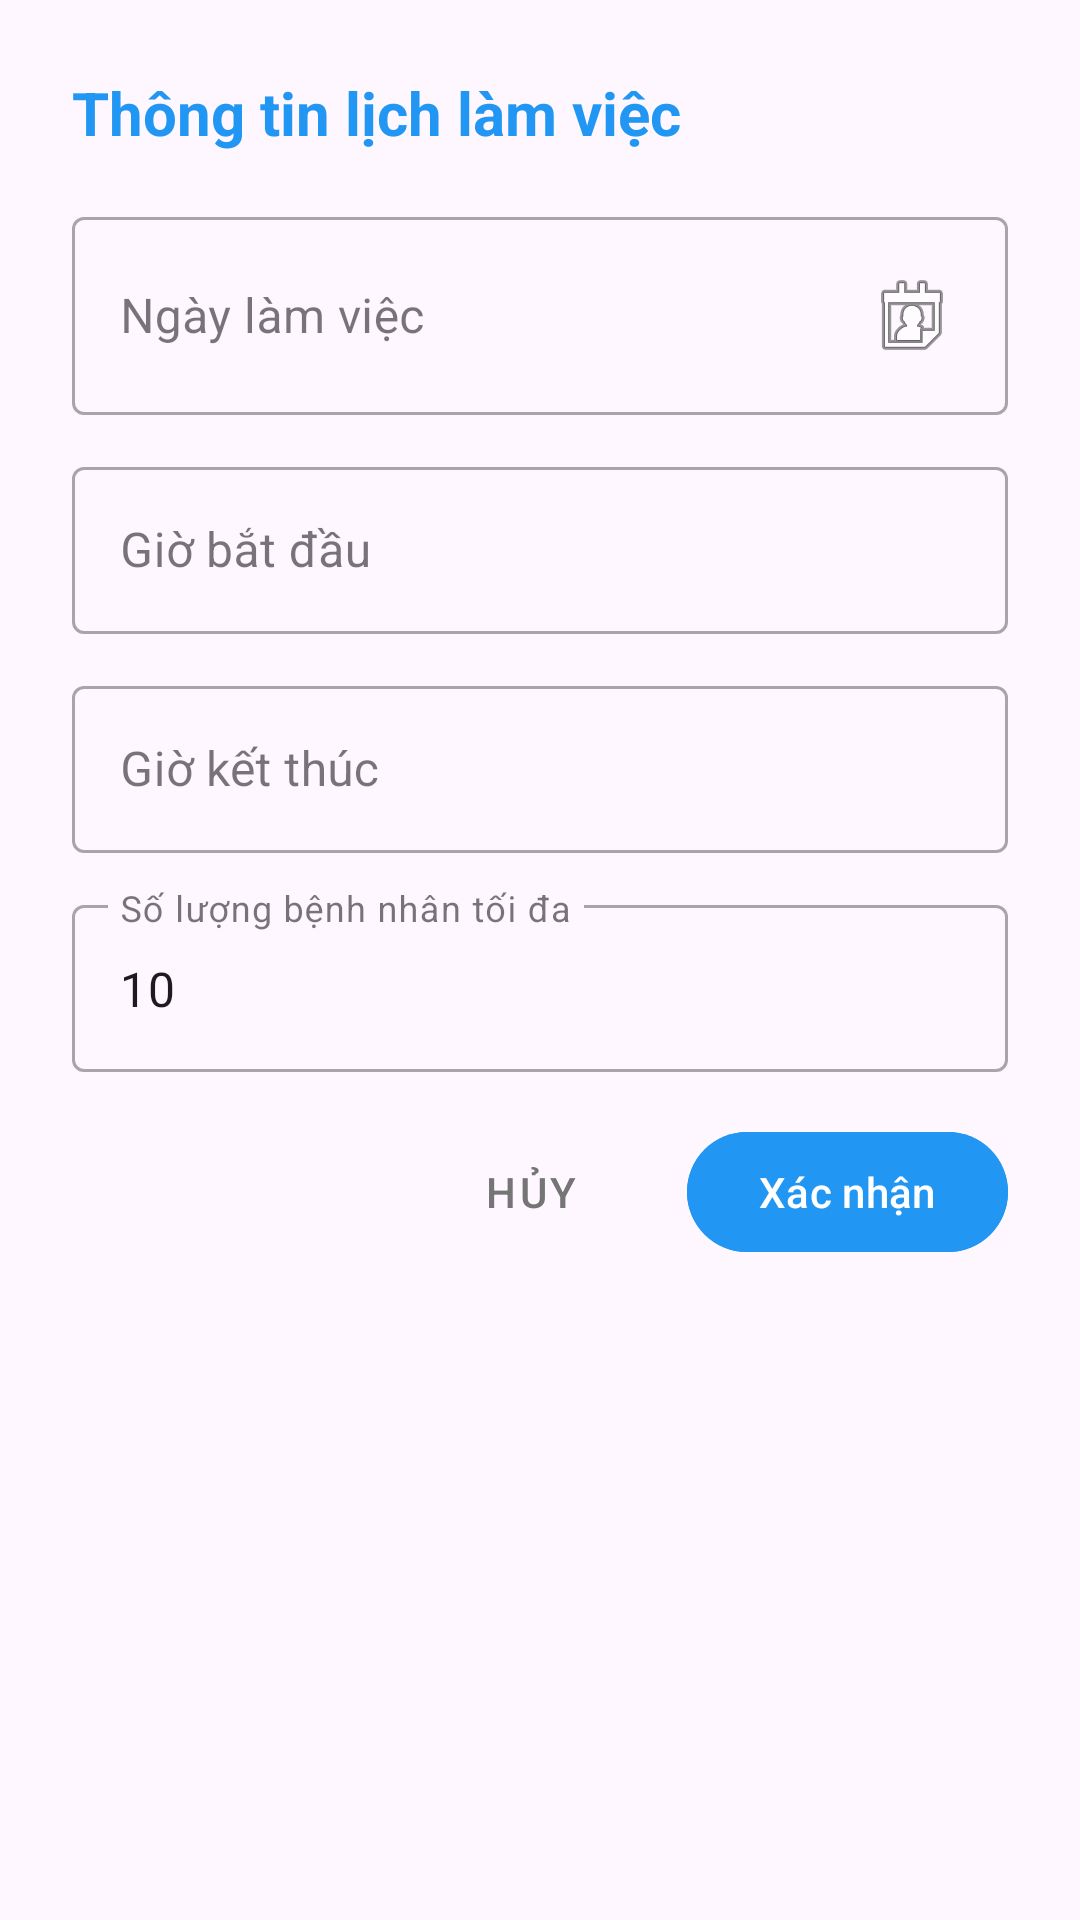

This screen was rendered from an Android layout file. Write that file and the resources it references.
<!-- AndroidManifest.xml: application theme Theme.DoAnNT118 -->
<!-- res/layout/dialog_them_lich_lam_viec.xml -->
<?xml version="1.0" encoding="utf-8"?>
<LinearLayout xmlns:android="http://schemas.android.com/apk/res/android"
    xmlns:app="http://schemas.android.com/apk/res-auto"
    android:layout_width="match_parent"
    android:layout_height="wrap_content"
    android:orientation="vertical"
    android:padding="24dp">

    <TextView
        android:layout_width="match_parent"
        android:layout_height="wrap_content"
        android:text="Thông tin lịch làm việc"
        android:textSize="20sp"
        android:textStyle="bold"
        android:textColor="@color/colorPrimary"
        android:layout_marginBottom="16dp" />

    
    <com.google.android.material.textfield.TextInputLayout
        android:layout_width="match_parent"
        android:layout_height="wrap_content"
        android:hint="Ngày làm việc"
        style="@style/Widget.MaterialComponents.TextInputLayout.OutlinedBox"
        android:layout_marginBottom="12dp">

        <com.google.android.material.textfield.TextInputEditText
            android:id="@+id/edtNgayLamViec"
            android:layout_width="match_parent"
            android:layout_height="wrap_content"
            android:focusable="false"
            android:clickable="true"
            android:drawableEnd="@android:drawable/ic_menu_my_calendar"
            android:inputType="none" />
    </com.google.android.material.textfield.TextInputLayout>

    
    <com.google.android.material.textfield.TextInputLayout
        android:layout_width="match_parent"
        android:layout_height="wrap_content"
        android:hint="Giờ bắt đầu"
        style="@style/Widget.MaterialComponents.TextInputLayout.OutlinedBox"
        android:layout_marginBottom="12dp">

        <com.google.android.material.textfield.TextInputEditText
            android:id="@+id/edtGioBatDau"
            android:layout_width="match_parent"
            android:layout_height="wrap_content"
            android:focusable="false"
            android:clickable="true"
            android:drawableEnd="@drawable/ic_time"
            android:inputType="none" />
    </com.google.android.material.textfield.TextInputLayout>

    
    <com.google.android.material.textfield.TextInputLayout
        android:layout_width="match_parent"
        android:layout_height="wrap_content"
        android:hint="Giờ kết thúc"
        style="@style/Widget.MaterialComponents.TextInputLayout.OutlinedBox"
        android:layout_marginBottom="12dp">

        <com.google.android.material.textfield.TextInputEditText
            android:id="@+id/edtGioKetThuc"
            android:layout_width="match_parent"
            android:layout_height="wrap_content"
            android:focusable="false"
            android:clickable="true"
            android:drawableEnd="@drawable/ic_time"
            android:inputType="none" />
    </com.google.android.material.textfield.TextInputLayout>

    
    <com.google.android.material.textfield.TextInputLayout
        android:layout_width="match_parent"
        android:layout_height="wrap_content"
        android:hint="Số lượng bệnh nhân tối đa"
        style="@style/Widget.MaterialComponents.TextInputLayout.OutlinedBox"
        android:layout_marginBottom="16dp">

        <com.google.android.material.textfield.TextInputEditText
            android:id="@+id/edtSoLuongToiDa"
            android:layout_width="match_parent"
            android:layout_height="wrap_content"
            android:inputType="number"
            android:text="10" />
    </com.google.android.material.textfield.TextInputLayout>

    
    <LinearLayout
        android:layout_width="match_parent"
        android:layout_height="wrap_content"
        android:orientation="horizontal"
        android:gravity="end">

        <Button
            android:id="@+id/btnHuy"
            android:layout_width="wrap_content"
            android:layout_height="wrap_content"
            android:text="Hủy"
            style="@style/Widget.MaterialComponents.Button.TextButton"
            android:textColor="@color/text_secondary" />

        <Button
            android:id="@+id/btnXacNhan"
            android:layout_width="wrap_content"
            android:layout_height="wrap_content"
            android:text="Xác nhận"
            android:layout_marginStart="8dp"
            android:backgroundTint="@color/colorPrimary" />
    </LinearLayout>

</LinearLayout>
<!-- resources referenced by this layout -->
<resources>
  <color name="colorPrimary">#2196F3</color>
  <color name="text_secondary">#757575</color>
  <style name="Theme.DoAnNT118" parent="Base.Theme.DoAnNT118" />
  <style name="Base.Theme.DoAnNT118" parent="Theme.Material3.DayNight.NoActionBar">
          
          
      </style>
</resources>
